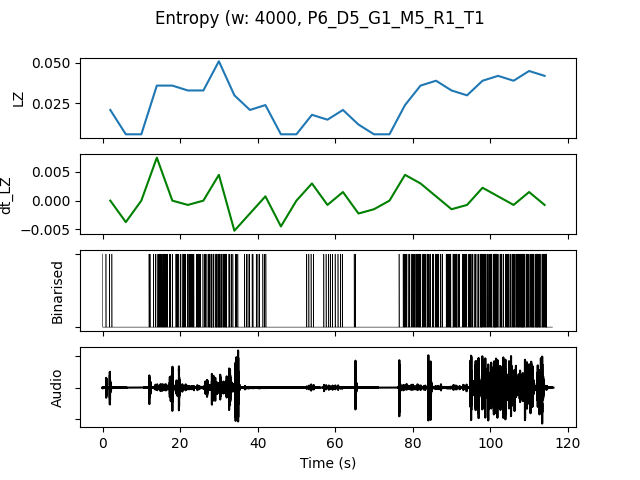

Source data for this figure (header and first rows):
, t0, LZ, dt_LZ, IOI, nCounts
0.0, 0.0, 0.02094, 0.0, 4000, 4
4.0, 4.0, 0.005983, -0.003739, 0.0, 0
8.0, 8.0, 0.005983, 0.0, 0.0, 0
12.0, 12.0, 0.0359, 0.007479, 1333, 12
16.0, 16.0, 0.0359, 0.0, 1455, 11
20.0, 20.0, 0.03291, -0.0007479, 1143, 14
24.0, 24.0, 0.03291, 0.0, 1231, 13
28.0, 28.0, 0.05085, 0.004487, 727.3, 22
32.0, 32.0, 0.02991, -0.005235, 2000, 8
36.0, 36.0, 0.02094, -0.002244, 2286, 7
40.0, 40.0, 0.02393, 0.0007479, 3200, 5
44.0, 44.0, 0.005983, -0.004487, 0.0, 0
48.0, 48.0, 0.005983, 0.0, 0.0, 0
52.0, 52.0, 0.01795, 0.002991, 4000, 4
56.0, 56.0, 0.01496, -0.0007479, 3200, 5
60.0, 60.0, 0.02094, 0.001496, 4000, 4
64.0, 64.0, 0.01197, -0.002244, 8000, 2
68.0, 68.0, 0.005983, -0.001496, 0.0, 0
72.0, 72.0, 0.005983, 0.0, 0.0, 0
76.0, 76.0, 0.02393, 0.004487, 1778, 9
80.0, 80.0, 0.0359, 0.002991, 1067, 15
84.0, 84.0, 0.03889, 0.0007479, 1143, 14
88.0, 88.0, 0.03291, -0.001496, 1067, 15
92.0, 92.0, 0.02991, -0.0007479, 1455, 11
96.0, 96.0, 0.03889, 0.002244, 1067, 15
100.0, 100.0, 0.04188, 0.0007479, 941.2, 17
104.0, 104.0, 0.03889, -0.0007479, 842.1, 19
108.0, 108.0, 0.04487, 0.001496, 800.0, 20
112.0, 112.0, 0.04188, -0.0007479, 1000, 16
